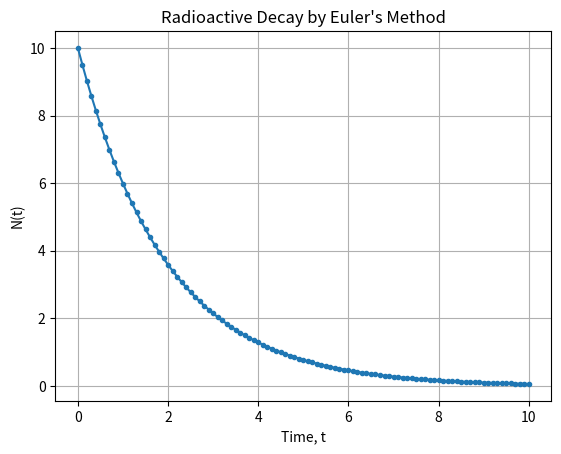

Reproduce this figure in Python.
# -*- coding: utf-8 -*-
"""
Created on Tue Sep 15 12:03:32 2026

@author: lukeh
"""

import matplotlib.pyplot as plt

#variables
t_step = 0.1
t_max = 10
tau = 2.0

#initial conditions
t0 = 0
N0 = 10

#arrays for N and t
t_values = [t0]
N_values = [N0]

#start loop
t = t0
N = N0
while abs(t - t_max) > t_step / 2:
    N = N - N / tau * t_step
    t = t + t_step
    t_values.append(t)
    N_values.append(N)

#plot graph
plt.plot(t_values, N_values, 'o-', markersize=3)
plt.xlabel('Time, t')
plt.ylabel('N(t)')
plt.title("Radioactive Decay by Euler's Method")
plt.grid(True)
plt.show()
